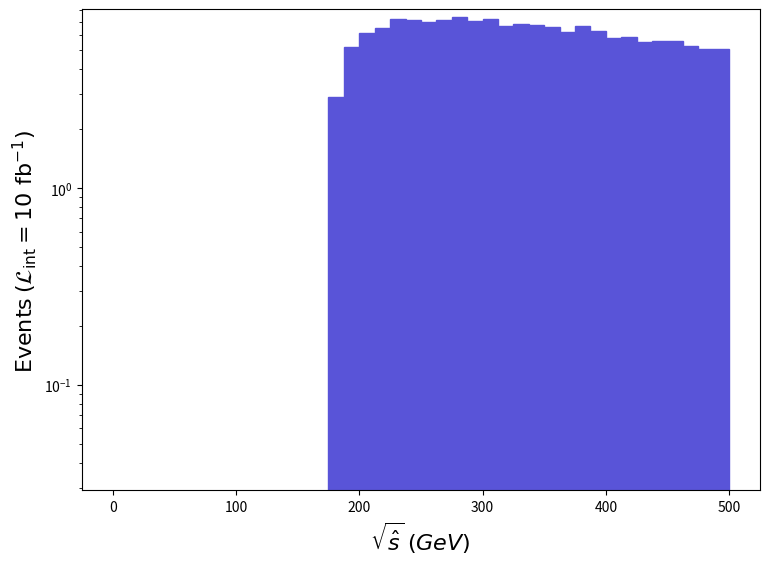

This figure's Python source: (Note: this script raises an exception after producing the figure.)
def selection_2():

    # Library import
    import numpy
    import matplotlib
    import matplotlib.pyplot   as plt
    import matplotlib.gridspec as gridspec

    # Library version
    matplotlib_version = matplotlib.__version__
    numpy_version      = numpy.__version__

    # Histo binning
    xBinning = numpy.linspace(0.0,500.0,41,endpoint=True)

    # Creating data sequence: middle of each bin
    xData = numpy.array([6.25,18.75,31.25,43.75,56.25,68.75,81.25,93.75,106.25,118.75,131.25,143.75,156.25,168.75,181.25,193.75,206.25,218.75,231.25,243.75,256.25,268.75,281.25,293.75,306.25,318.75,331.25,343.75,356.25,368.75,381.25,393.75,406.25,418.75,431.25,443.75,456.25,468.75,481.25,493.75])

    # Creating weights for histo: y3_SQRTS_0
    y3_SQRTS_0_weights = numpy.array([0.0,0.0,0.0,0.0,0.0,0.0,0.0,0.0,0.0,0.0,0.0,0.0,0.0,0.0,2.906340301440027,5.224933541920059,6.122751635040025,6.502242674400105,7.228827749760112,7.140896740640077,6.960407721920102,7.173292744000127,7.363037763680117,7.080733734400085,7.177919744480032,6.650335689760028,6.784545703680033,6.701243695040108,6.5346376777600526,6.192170642240031,6.6271966873600965,6.2893576523200805,5.780285599520107,5.812680602880054,5.5257485731200155,5.581284578880103,5.548888575520052,5.252701544800102,5.099979528960069,5.058327524640003])

    # Creating a new Canvas
    fig   = plt.figure(figsize=(8.75,6.25),dpi=80)
    frame = gridspec.GridSpec(1,1)
    pad   = fig.add_subplot(frame[0])

    # Creating a new Stack
    pad.hist(x=xData, bins=xBinning, weights=y3_SQRTS_0_weights,\
             label="$run\_01$", histtype="stepfilled", rwidth=1.0,\
             color="#5954d8", edgecolor="#5954d8", linewidth=1, linestyle="solid",\
             bottom=None, cumulative=False, density=False, align="mid", orientation="vertical")


    # Axis
    plt.rc('text',usetex=False)
    plt.xlabel(r"$\sqrt{\hat{s}}$ $(GeV)$ ",\
               fontsize=16,color="black")
    plt.ylabel(r"$\mathrm{Events}$ $(\mathcal{L}_{\mathrm{int}} = 10\ \mathrm{fb}^{-1})$ ",\
               fontsize=16,color="black")

    # Boundary of y-axis
    ymax=(y3_SQRTS_0_weights).max()*1.1
    #ymin=0 # linear scale
    ymin=min([x for x in (y3_SQRTS_0_weights) if x])/100. # log scale
    plt.gca().set_ylim(ymin,ymax)

    # Log/Linear scale for X-axis
    plt.gca().set_xscale("linear")
    #plt.gca().set_xscale("log",nonpositive="clip")

    # Log/Linear scale for Y-axis
    #plt.gca().set_yscale("linear")
    plt.gca().set_yscale("log",nonpositive="clip")

    # Saving the image
    plt.savefig('../../HTML/MadAnalysis5job_0/selection_2.png')
    plt.savefig('../../PDF/MadAnalysis5job_0/selection_2.png')
    plt.savefig('../../DVI/MadAnalysis5job_0/selection_2.eps')

# Running!
if __name__ == '__main__':
    selection_2()
